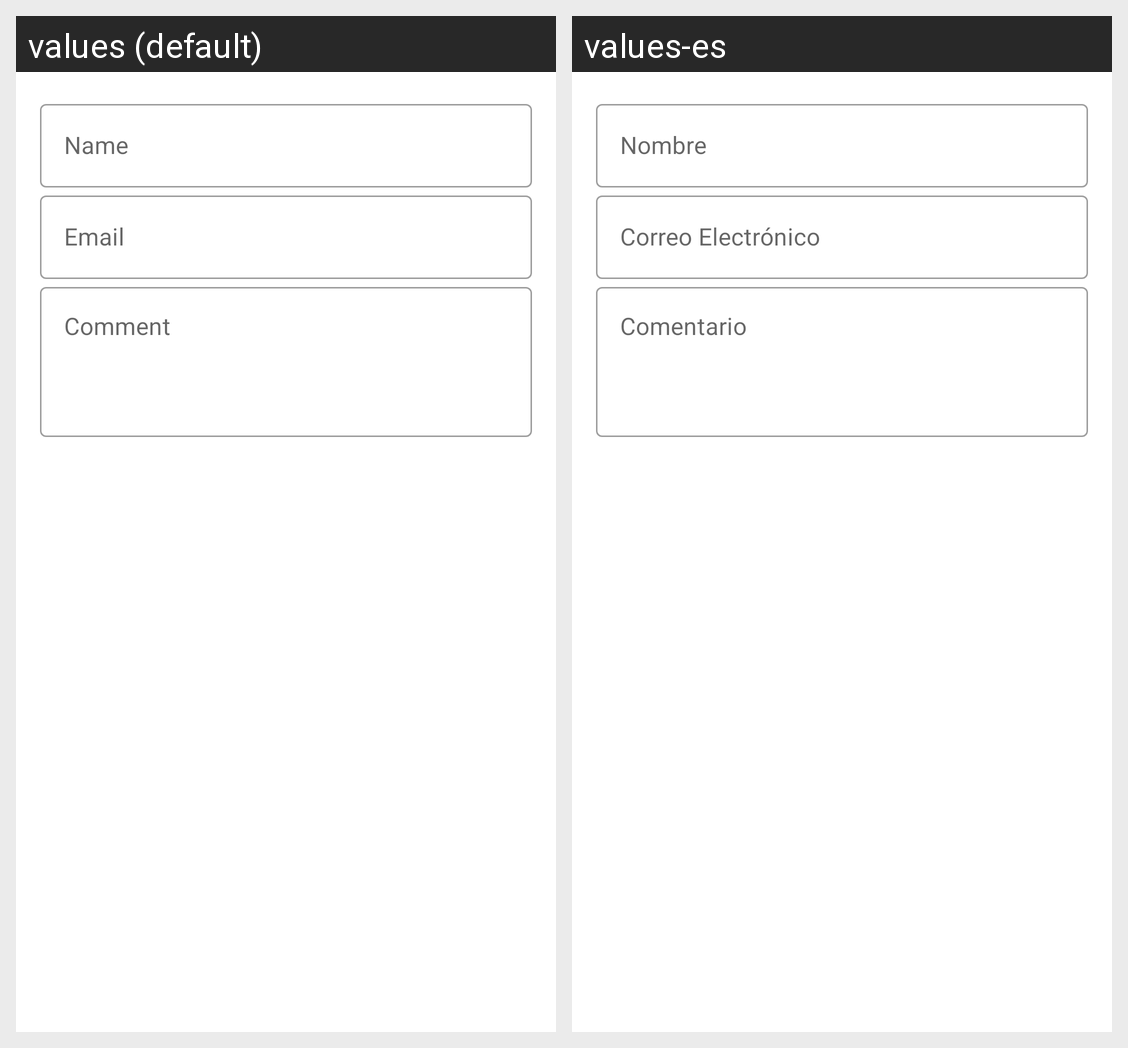

Translations of the strings shown on this Android screen, per locale in the grid:
Android screen res/layout/activity_comments.xml rendered under 2 locales, left to right: values (default), values-es. Device: Nexus 5 (rendered at 1080×1920; each locale shown at half size, 540×960, under a caption strip naming it); theme Theme.Wordpress.
Strings drawn on this screen, with the default value and each locale's value (text and hints the layout hard-codes, and strings that could not be matched under every locale, appear in the picture but are not listed):

username
  values: Name
  values-es: Nombre

email
  values: Email
  values-es: Correo Electrónico

comment
  values: Comment
  values-es: Comentario
